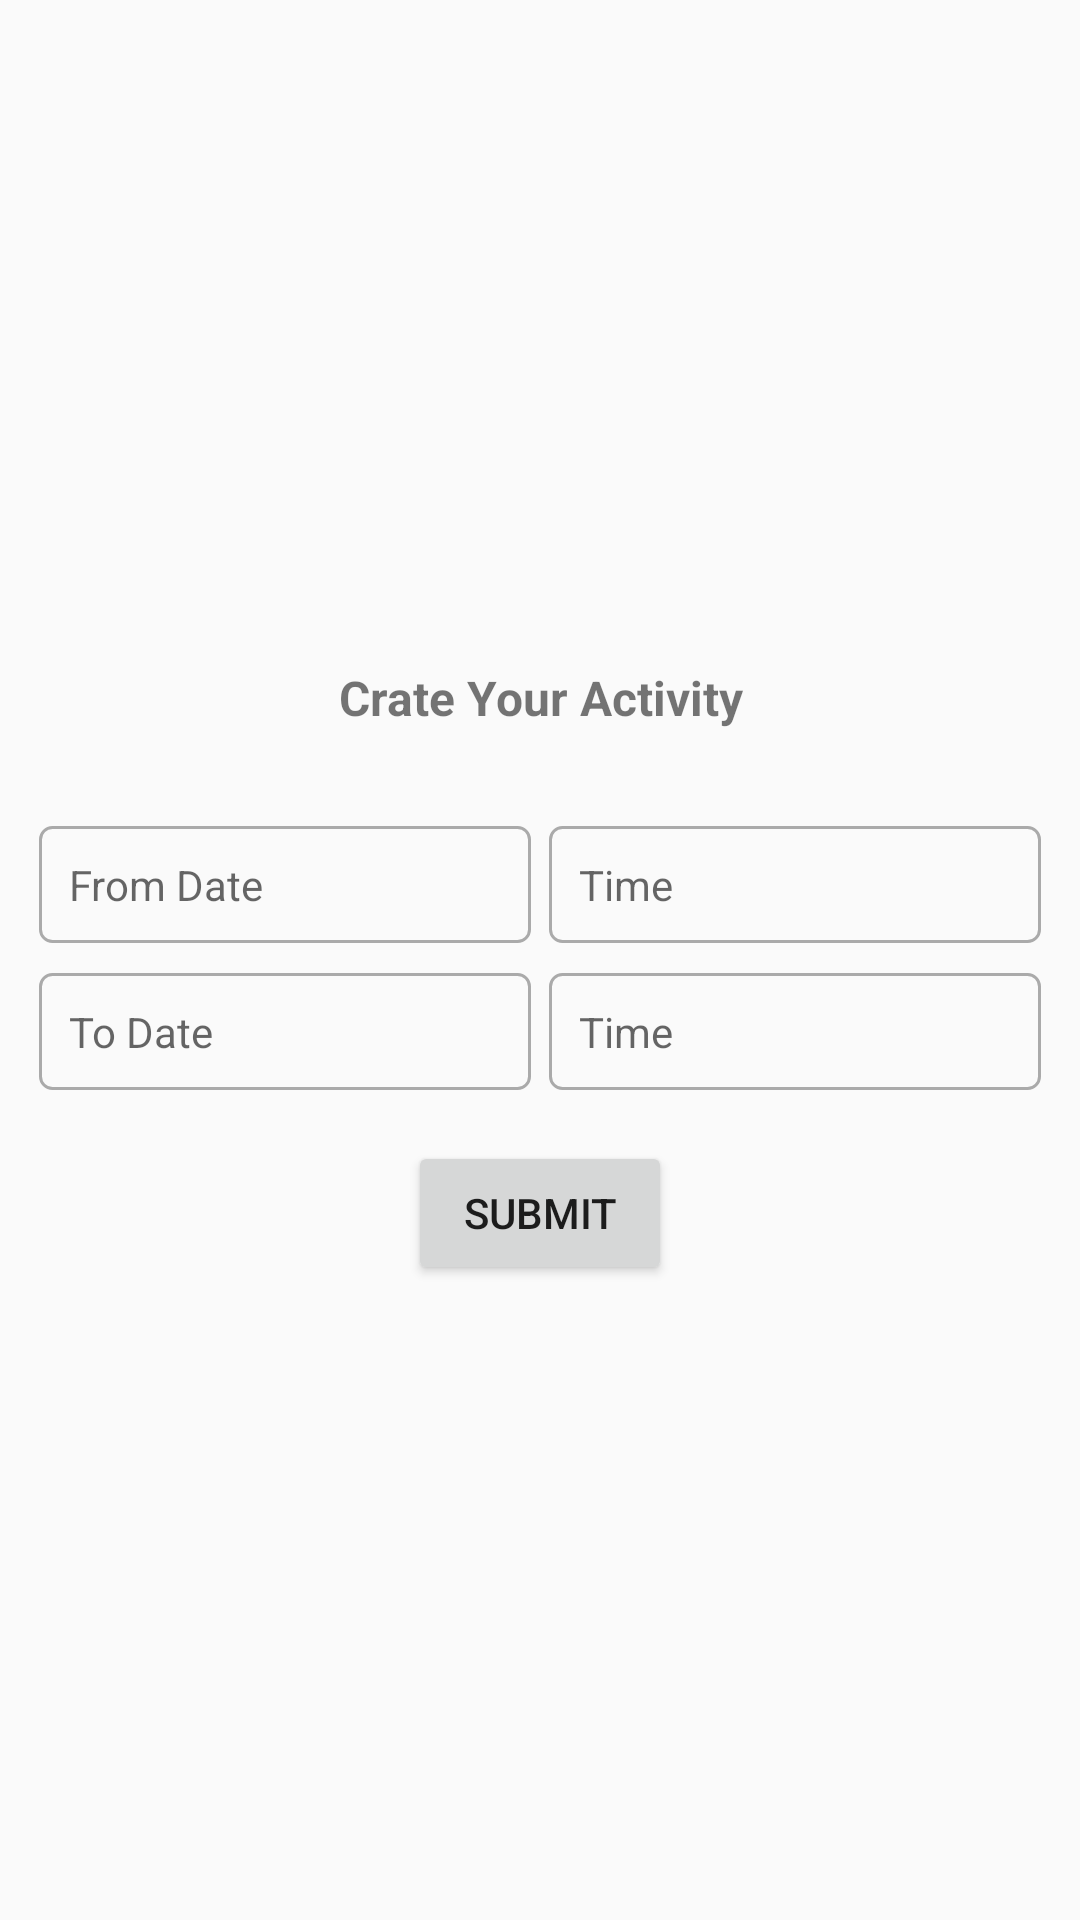

Produce the Android XML layout that renders to this screen, including the resource entries it uses.
<!-- AndroidManifest.xml: application theme AppTheme -->
<!-- res/layout/activity_user_activities.xml -->
<?xml version="1.0" encoding="utf-8"?>

<LinearLayout xmlns:android="http://schemas.android.com/apk/res/android"
    android:layout_width="match_parent"
    android:layout_height="match_parent"
    android:orientation="vertical">

    <LinearLayout
        android:layout_width="match_parent"
        android:layout_height="match_parent"
        android:layout_gravity="center"
        android:gravity="center"
        android:orientation="vertical"
        android:padding="10sp">
        <TextView
            android:layout_width="match_parent"
            android:text="Crate Your Activity"
            android:textSize="16dp"
            android:textStyle="bold"
            android:layout_gravity="center"
            android:gravity="center"
            android:padding="10sp"
            android:layout_height="wrap_content" />
        <ImageView
            android:layout_width="wrap_content"
            android:layout_height="wrap_content"
            android:src="@mipmap/ic_runner" />

        <TextView
            android:id="@+id/empName"
            android:layout_width="match_parent"
            android:layout_height="wrap_content" />

        <LinearLayout
            android:layout_width="match_parent"
            android:layout_height="wrap_content"
            android:layout_gravity="center"
            android:gravity="center"
            android:orientation="horizontal">

            <TextView
                android:id="@+id/from_date"
                android:layout_width="match_parent"
                android:layout_height="wrap_content"
                android:layout_weight="1"
                android:hint="From Date"
                android:layout_margin="3sp"
                android:background="@drawable/rectangle"
                android:padding="10sp"
                android:text="" />

            <TextView
                android:id="@+id/from_time"
                android:layout_width="match_parent"
                android:layout_height="wrap_content"
                android:layout_weight="1"
                android:hint="Time"
                android:layout_margin="3sp"
                android:padding="10sp"
                android:background="@drawable/rectangle"
                android:text="" />

        </LinearLayout>

        <LinearLayout
            android:layout_width="match_parent"
            android:layout_height="wrap_content"
            android:layout_gravity="center"
            android:layout_marginTop="4sp"
            android:gravity="center"
            android:orientation="horizontal">


            <TextView
                android:id="@+id/to_date"
                android:layout_width="match_parent"
                android:layout_height="wrap_content"
                android:layout_weight="1"
                android:hint="To Date"
                android:layout_margin="3sp"
                android:background="@drawable/rectangle"
                android:padding="10sp" />

            <TextView
                android:id="@+id/to_time"
                android:layout_width="match_parent"
                android:layout_height="wrap_content"
                android:layout_margin="3sp"
                android:layout_weight="1"
                android:background="@drawable/rectangle"
                android:hint="Time"
                android:padding="10sp"
                android:text="" />

        </LinearLayout>

        <Spinner
            android:id="@+id/spinner"
            android:layout_width="match_parent"
            android:layout_height="wrap_content"
            android:background="@drawable/rectangle"
            android:layout_marginTop="4sp"
           />

        <Button
            android:id="@+id/submit"
            android:layout_width="wrap_content"
            android:layout_height="wrap_content"
            android:layout_marginTop="10sp"
            android:text="Submit" />


    </LinearLayout>

</LinearLayout>
<!-- resources referenced by this layout -->
<resources>
  <!-- drawable rectangle (drawable) -->
  <?xml version="1.0" encoding="utf-8"?>
  
  <shape xmlns:android="http://schemas.android.com/apk/res/android">
  
      <stroke android:color="@android:color/darker_gray"
          android:width="1sp"
  
          />
      <corners android:radius="4dp"/>
  </shape>
  <style name="AppTheme" parent="Theme.AppCompat.Light.DarkActionBar">
          
          <item name="colorPrimary">@color/colorPrimary</item>
          <item name="colorPrimaryDark">@color/colorPrimaryDark</item>
          <item name="colorAccent">@color/colorAccent</item>
      </style>
  <!-- not gathered from this repository: default colours our renderer supplied (Android Studio template values) -->
  <color name="colorPrimary">#FF6200EE</color>
  <color name="colorPrimaryDark">#FF3700B3</color>
  <color name="colorAccent">#FF03DAC5</color>
</resources>
